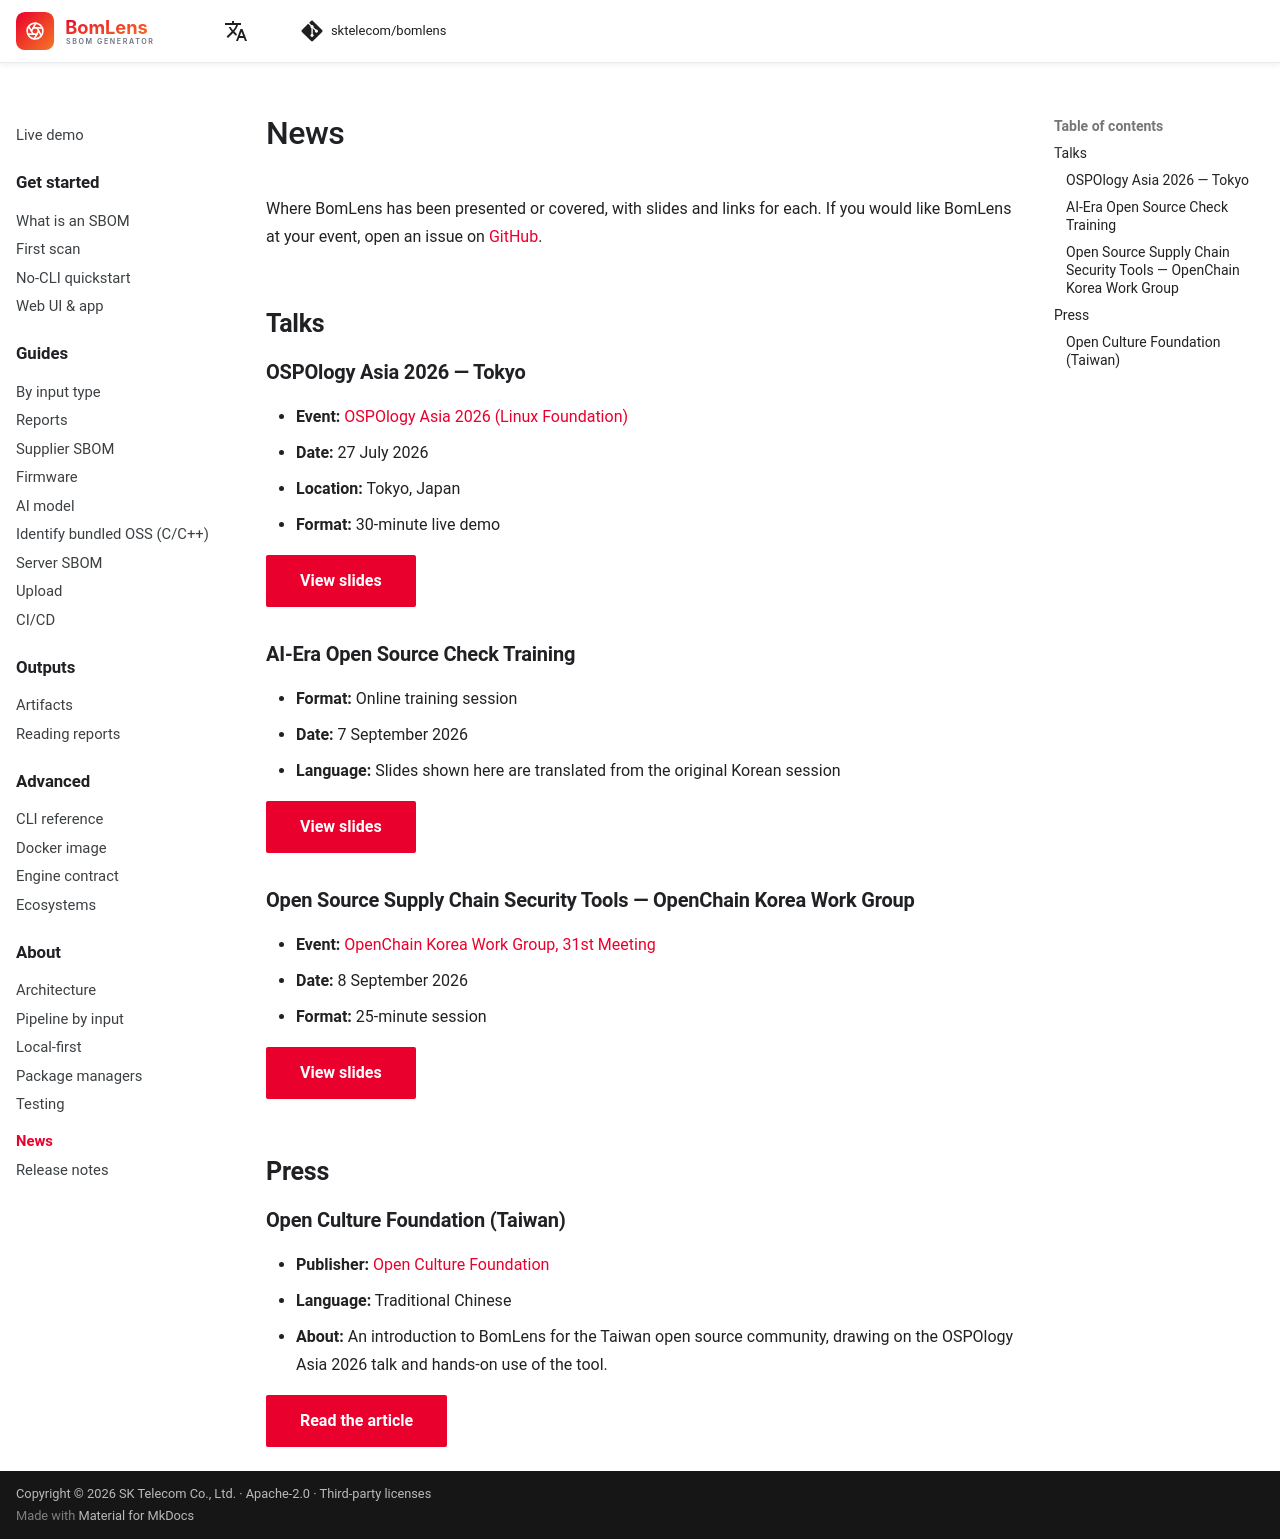

repository: haksungjang/bomlens · page: talks/index.html · generator: mkdocs

---
description: Conferences and press coverage where BomLens has been presented or mentioned — the venue, date, and links for each.
---

# News

Where BomLens has been presented or covered, with slides and links for each. If you would like BomLens at your event, open an issue on [GitHub](https://github.com/sktelecom/bomlens/issues).

## Talks

### OSPOlogy Asia 2026 — Tokyo

- **Event:** [OSPOlogy Asia 2026 (Linux Foundation)](https://community.linuxfoundation.org/events/details/lfhq-ospology-asia-presents-ospology-asia/)
- **Date:** 27 July 2026
- **Location:** Tokyo, Japan
- **Format:** 30-minute live demo

[View slides](ospology-asia-2026-tokyo/slides.html){ .md-button .md-button--primary target=_blank }

### AI-Era Open Source Check Training

- **Format:** Online training session
- **Date:** 7 September 2026
- **Language:** Slides shown here are translated from the original Korean session

[View slides](oss-check-training-2026-09/slides.html){ .md-button .md-button--primary target=_blank }

### Open Source Supply Chain Security Tools — OpenChain Korea Work Group

- **Event:** [OpenChain Korea Work Group, 31st Meeting](https://openchain-project.github.io/OpenChain-KWG/)
- **Date:** 8 September 2026
- **Format:** 25-minute session

[View slides](kwg-31-supply-chain-tools/slides.html){ .md-button .md-button--primary target=_blank }

## Press

### Open Culture Foundation (Taiwan)

- **Publisher:** [Open Culture Foundation](https://ocf.tw/)
- **Language:** Traditional Chinese
- **About:** An introduction to BomLens for the Taiwan open source community, drawing on the OSPOlogy Asia 2026 talk and hands-on use of the tool.

[Read the article](https://ocf.tw/story/ospos-9-korea-bomlens/){ .md-button .md-button--primary target=_blank }
